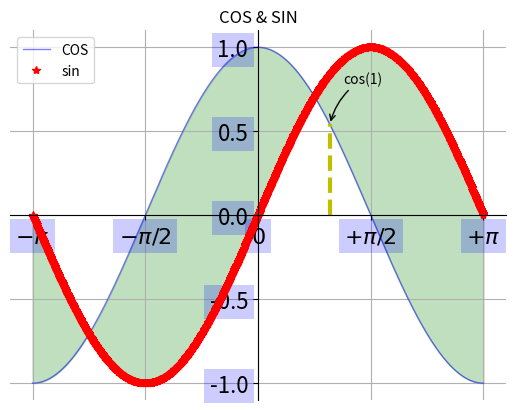

Python code for this plot:
import numpy as np

def main():
    import matplotlib.pyplot as plt
    x = np.linspace(-np.pi, np.pi, 1024, endpoint=True) #横轴：-兀 到 兀之间，有256个点，包括最后一个点 
    c, s = np.cos(x), np.sin(x) #定义余弦、正弦两个函数
    plt.figure(1) #第一个图
    plt.plot(x, c, color = 'blue', linewidth = 1.0, linestyle = '-', label = 'COS', alpha = 0.5) #绘制,颜色、线宽、线型、label、透明度
    plt.plot(x, s, 'r*', label = 'sin') #绘制 r:红色，线型：*
    plt.title("COS & SIN")
    
    ax = plt.gca() #轴编辑器
    ax.spines['right'].set_color('none') #隐藏右边的线
    ax.spines['top'].set_color('none') #隐藏上边的线
    ax.spines['left'].set_position(('data', 0)) #数据域0的位置，也就是中间
    ax.spines['bottom'].set_position(('data', 0)) #数据域0的位置，也就是中间
    
    ax.xaxis.set_ticks_position("bottom") #x轴数据，置于下方
    ax.yaxis.set_ticks_position("left") #y轴数据，置于左边
    
    plt.xticks([-np.pi, -np.pi / 2.0, 0, np.pi / 2, np.pi],[r'$-\pi$', r'$-\pi/2$', r'$0$', r'$+\pi/2$', r'$+\pi$']) #x轴数据的位置、内容
    plt.yticks(np.linspace(-1, 1, 5, endpoint = True)) #纵轴数据的内容
    for label in ax.get_xticklabels() + ax.get_yticklabels(): #获取x轴和y轴的lable
        label.set_fontsize(16) #字号
        label.set_bbox(dict(facecolor = 'b', edgecolor = 'None', alpha = 0.2)) #label小方框的内容，背景颜色：白，不要边的颜色，透明度为0.2

    plt.legend(loc = 'upper left') #图例
    #plt.axis([-1, 1, -0.5, 1]) #显示范围：横轴起、横轴止、纵轴起、纵轴止
    
#     plt.fill_between(x, np.abs(x) < 0.5, c, c > 0.5, color='green', alpha = 0.25)
    plt.fill_between(x, s, c, color='green', alpha = 0.25) #填充????
    
    t = 1
    plt.plot([t, t], [0,np.cos(t)], 'y', linewidth = 3, linestyle = '--') #(t, 0),(t, np.cos(t))两点连线，y：黄色
    plt.annotate('cos(1)', xy = (t,np.cos(1)), xytext = (+10, +30),
    textcoords = 'offset points', arrowprops = dict(arrowstyle = '->', connectionstyle = 'arc3, rad=.2'))
    #标注，内容“cos(1)”,从xytext（xytext，以textcoords的形式，从xy移动（+10, =30））指向点xy,样式为arrowprops:弧度为0.2
    
    plt.grid() #显示网格
    
    
    
    plt.show() #展示
    
if __name__ == '__main__':
    main()